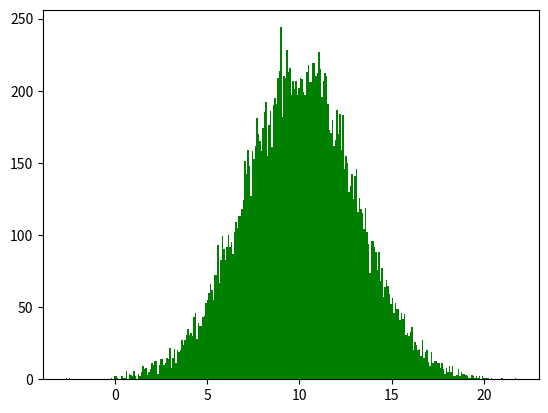

This figure's Python source:
# -*- coding: utf-8 -*-
"""
Created on Mon Aug  9 14:20:18 2021

[redacted]
"""

#히스토그램

import matplotlib.pyplot as plt
import numpy as np

data = np.random.normal(10,3,20000) 
#평균 10, 표준편차 3, 개수 20000인 정규분포

plt.hist(data, bins=300, color = 'green')
# bin: 가로축 구간의 개수

plt.show()

